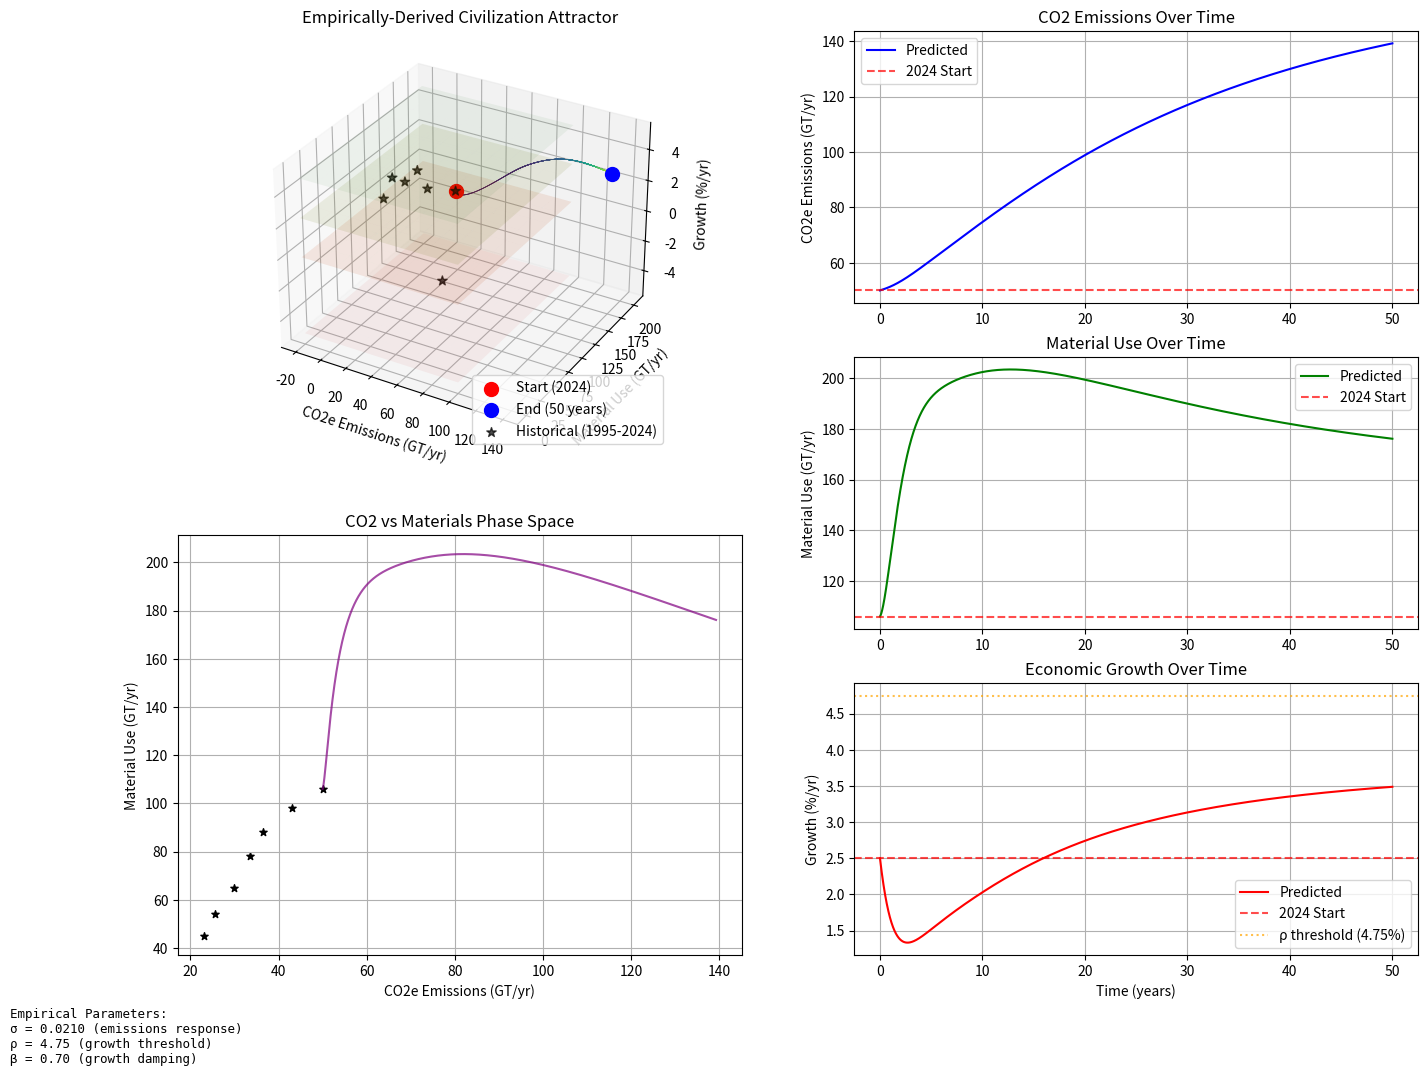
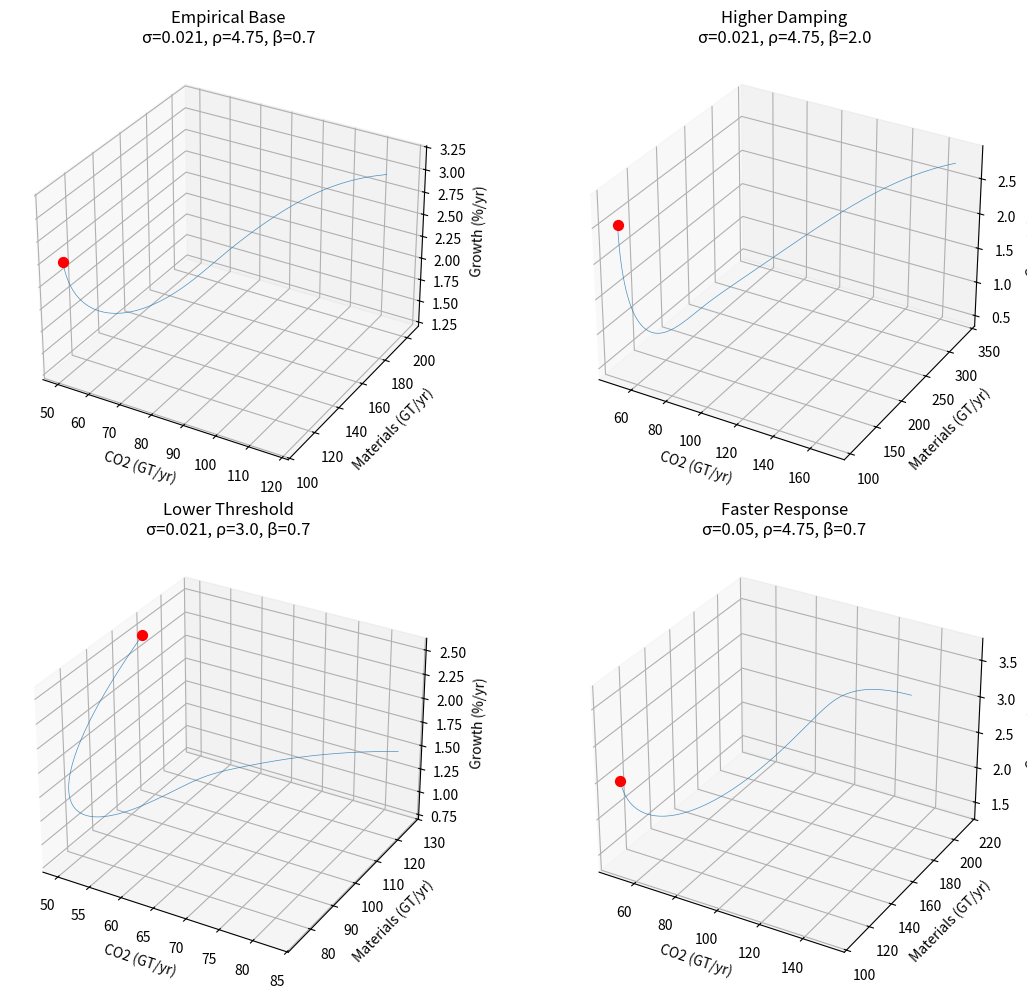

Here is the Python script that generated these plots, in order:
import numpy as np
from scipy.integrate import odeint
import matplotlib.pyplot as plt
from mpl_toolkits.mplot3d import Axes3D


class EmpiricalCivilizationAttractor:
    def __init__(self, sigma=0.021, rho=4.75, beta=0.7):
        """
        Initialize with empirically-derived parameters from historical data analysis
        
        sigma: Emissions response rate (how fast CO2 chases materials)
        rho: Critical growth threshold 
        beta: Growth damping factor (we'll experiment with this)
        """
        self.sigma = sigma  # Empirically derived: 0.021
        self.rho = rho      # Empirically derived: 4.75
        self.beta = beta    # This one didn't fit well empirically, so we'll experiment

        # Current real-world values for scaling (our 2024 starting point)
        self.emissions_scale = 50.0   # GT CO2e/year
        self.materials_scale = 106.0  # GT/year
        self.growth_scale = 2.5       # %/year

    def system_eqs(self, state, t):
        """
        Define the empirically-grounded system of equations
        """
        x, y, z = state  # x: emissions, y: material use, z: growth

        # Use empirically-derived equations in real units
        # Equation 1: dCO2/dt = σ(Materials - CO2) - very good empirical fit
        dx = self.sigma * (y - x)
        
        # Equation 2: dMaterials/dt = CO2*(ρ - Growth) - Materials - decent empirical fit
        dy = x * (self.rho - z) - y
        
        # Equation 3: dGrowth/dt = CO2*Materials*scale_factor - β*Growth 
        # (Experimenting with scaling since empirical fit was poor)
        scale_factor = 1e-4  # Scale down the CO2*Materials product
        dz = x * y * scale_factor - self.beta * z

        return [dx, dy, dz]

    def generate_trajectory(self, initial_state=None, t_span=50, n_points=5000):
        """Generate a trajectory through the phase space"""
        if initial_state is None:
            # Start from our current 2024 position
            initial_state = [
                50.0,   # Current CO2 emissions GT/year
                106.0,  # Current material use GT/year  
                2.5     # Current growth rate %/year
            ]

        t = np.linspace(0, t_span, n_points)
        trajectory = odeint(self.system_eqs, initial_state, t)

        return trajectory, t

    def plot_empirical_attractor(self, trajectory, t):
        """Plot the empirically-derived attractor with historical context"""
        fig = plt.figure(figsize=(16, 12))

        # 3D trajectory plot
        ax1 = fig.add_subplot(221, projection='3d')
        
        # Plot the trajectory with color gradient (blue->red over time)
        n_points = len(trajectory)
        colors = plt.cm.viridis(np.linspace(0, 1, n_points))
        
        for i in range(n_points-1):
            ax1.plot([trajectory[i, 0], trajectory[i+1, 0]], 
                    [trajectory[i, 1], trajectory[i+1, 1]], 
                    [trajectory[i, 2], trajectory[i+1, 2]], 
                    color=colors[i], alpha=0.7, linewidth=0.5)

        # Mark starting point
        ax1.scatter([trajectory[0, 0]], [trajectory[0, 1]], [trajectory[0, 2]], 
                   color='red', s=100, label='Start (2024)')
        
        # Mark end point
        ax1.scatter([trajectory[-1, 0]], [trajectory[-1, 1]], [trajectory[-1, 2]], 
                   color='blue', s=100, label=f'End ({t[-1]:.0f} years)')

        # Add historical data points for reference
        historical_years = [1995, 2000, 2005, 2010, 2015, 2020, 2024]
        historical_co2 = [23.0, 25.5, 30.0, 33.5, 36.5, 43.0, 50.0]
        historical_materials = [45.0, 54.0, 65.0, 78.0, 88.0, 98.0, 106.0]
        historical_growth = [3.3, 4.4, 3.9, 4.3, 2.9, -3.3, 2.5]
        
        ax1.scatter(historical_co2, historical_materials, historical_growth, 
                   color='black', marker='*', s=50, alpha=0.7, label='Historical (1995-2024)')

        ax1.set_xlabel('CO2e Emissions (GT/yr)')
        ax1.set_ylabel('Material Use (GT/yr)')
        ax1.set_zlabel('Growth (%/yr)')
        ax1.set_title('Empirically-Derived Civilization Attractor')
        ax1.legend()

        # Add transition zones for reference
        self._add_transition_zones(ax1)

        # Time series plots
        ax2 = fig.add_subplot(322)
        ax2.plot(t, trajectory[:, 0], 'b-', label='Predicted')
        ax2.axhline(y=50, color='red', linestyle='--', alpha=0.7, label='2024 Start')
        ax2.set_ylabel('CO2e Emissions (GT/yr)')
        ax2.set_title('CO2 Emissions Over Time')
        ax2.legend()
        ax2.grid(True)

        ax3 = fig.add_subplot(324)
        ax3.plot(t, trajectory[:, 1], 'g-', label='Predicted')
        ax3.axhline(y=106, color='red', linestyle='--', alpha=0.7, label='2024 Start')
        ax3.set_ylabel('Material Use (GT/yr)')
        ax3.set_title('Material Use Over Time')
        ax3.legend()
        ax3.grid(True)

        ax4 = fig.add_subplot(326)
        ax4.plot(t, trajectory[:, 2], 'r-', label='Predicted')
        ax4.axhline(y=2.5, color='red', linestyle='--', alpha=0.7, label='2024 Start')
        ax4.axhline(y=self.rho, color='orange', linestyle=':', alpha=0.7, label=f'ρ threshold ({self.rho}%)')
        ax4.set_ylabel('Growth (%/yr)')
        ax4.set_xlabel('Time (years)')
        ax4.set_title('Economic Growth Over Time')
        ax4.legend()
        ax4.grid(True)

        # Phase space plots
        ax5 = fig.add_subplot(223)
        ax5.plot(trajectory[:, 0], trajectory[:, 1], 'purple', alpha=0.7)
        ax5.scatter(historical_co2, historical_materials, color='black', marker='*', s=30)
        ax5.set_xlabel('CO2e Emissions (GT/yr)')
        ax5.set_ylabel('Material Use (GT/yr)')
        ax5.set_title('CO2 vs Materials Phase Space')
        ax5.grid(True)

        # Parameter information
        params_text = (f'Empirical Parameters:\n'
                       f'σ = {self.sigma:.4f} (emissions response)\n'
                       f'ρ = {self.rho:.2f} (growth threshold)\n'
                       f'β = {self.beta:.2f} (growth damping)')
        plt.figtext(0.02, 0.02, params_text, fontsize=9, family='monospace')

        plt.tight_layout()
        plt.show()

    def _add_transition_zones(self, ax):
        """Add reference planes for transition zones"""
        x = np.linspace(-20, 100, 10)
        y = np.linspace(0, 200, 10)
        X, Y = np.meshgrid(x, y)

        # Energy Transition Zone (2.5% to 5%)
        Z_high = np.full_like(X, 5)
        Z_low = np.full_like(X, 2.5)
        ax.plot_surface(X, Y, Z_high, alpha=0.05, color='green')
        ax.plot_surface(X, Y, Z_low, alpha=0.05, color='green')

        # Intermediate Zone (0% to 2.5%)
        Z_high = np.full_like(X, 2.5)
        Z_low = np.full_like(X, 0)
        ax.plot_surface(X, Y, Z_high, alpha=0.05, color='orange')
        ax.plot_surface(X, Y, Z_low, alpha=0.05, color='orange')

        # Descent Zone (-5% to 0%)
        Z_high = np.full_like(X, 0)
        Z_low = np.full_like(X, -5)
        ax.plot_surface(X, Y, Z_high, alpha=0.05, color='red')
        ax.plot_surface(X, Y, Z_low, alpha=0.05, color='red')

    def experiment_with_parameters(self, param_ranges):
        """
        Experiment with different parameter values to find interesting dynamics
        """
        fig, axes = plt.subplots(2, 2, figsize=(12, 10), subplot_kw={'projection': '3d'})
        axes = axes.flatten()
        
        for i, (name, sigma, rho, beta) in enumerate(param_ranges):
            # Create temporary system with new parameters
            temp_system = EmpiricalCivilizationAttractor(sigma=sigma, rho=rho, beta=beta)
            trajectory, t = temp_system.generate_trajectory(t_span=30, n_points=3000)
            
            ax = axes[i]
            ax.plot(trajectory[:, 0], trajectory[:, 1], trajectory[:, 2], 
                   lw=0.5, alpha=0.8)
            ax.scatter([50], [106], [2.5], color='red', s=50, label='Start')
            ax.set_xlabel('CO2 (GT/yr)')
            ax.set_ylabel('Materials (GT/yr)')
            ax.set_zlabel('Growth (%/yr)')
            ax.set_title(f'{name}\nσ={sigma}, ρ={rho}, β={beta}')
            
        plt.tight_layout()
        plt.show()


if __name__ == "__main__":
    # Create system with empirically-derived parameters
    print("Creating Empirical Civilization Attractor...")
    print("Using parameters derived from 1995-2024 data analysis:")
    print("σ = 0.021 (emissions response rate)")
    print("ρ = 4.75 (critical growth threshold)")
    print("β = 0.7 (experimental growth damping)")
    
    system = EmpiricalCivilizationAttractor()

    # Generate trajectory starting from current 2024 position
    print("\nGenerating trajectory from 2024 starting point...")
    trajectory, t = system.generate_trajectory(t_span=50, n_points=5000)

    # Plot the empirically-derived attractor
    print("Plotting results...")
    system.plot_empirical_attractor(trajectory, t)
    
    # Experiment with different beta values since that parameter didn't fit well empirically
    print("\nExperimenting with different parameter combinations...")
    param_experiments = [
        ("Empirical Base", 0.021, 4.75, 0.7),
        ("Higher Damping", 0.021, 4.75, 2.0),
        ("Lower Threshold", 0.021, 3.0, 0.7),  
        ("Faster Response", 0.05, 4.75, 0.7)
    ]
    
    system.experiment_with_parameters(param_experiments)
